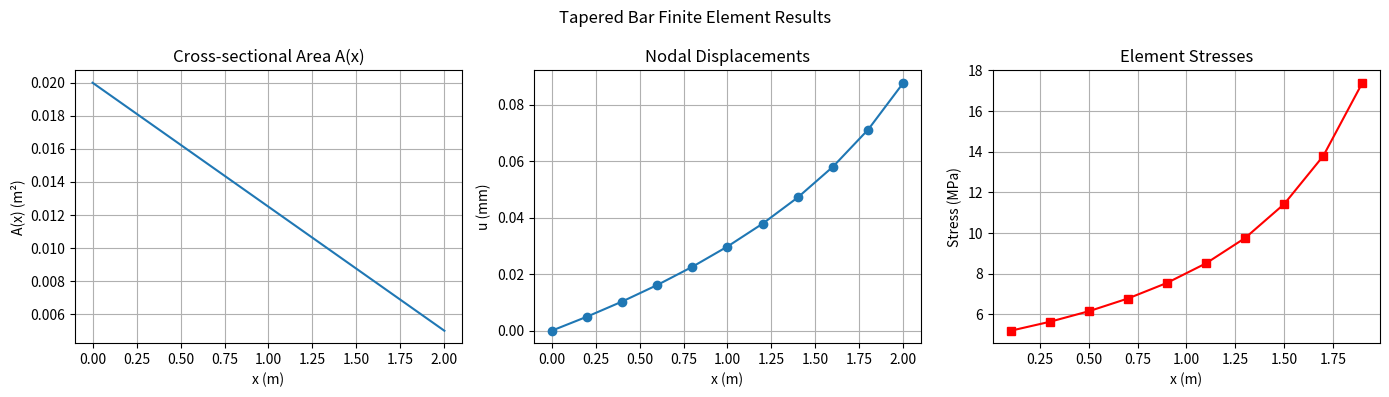

This figure's Python source:
# tapered_bar_fea.py
# ------------------------------------------------------------
# 1D Finite Element Analysis of a Tapered Bar
# ------------------------------------------------------------

import numpy as np
import matplotlib.pyplot as plt

# ----------------------------
# Part 1: Inputs
# ----------------------------

# Bar properties
L = 2.0                # Length (m)
E = 210e9              # Young's modulus (Pa)
A0 = 0.02              # Area at x = 0 (m^2)
A1 = 0.005             # Area at x = L (m^2)

u0_prescribed = 0.0    # Fixed end displacement (m)
sigma_L_prescribed = None  # No stress specified at x = L

# Area variation functions
def linear_taper(A0, A1, L):
    return lambda x: A0 + (A1 - A0) * (x / L)

def exponential_taper(A0, A1, L):
    return lambda x: A0 * (A1 / A0) ** (x / L)

# Choose area function
A_func = linear_taper(A0, A1, L)

# --- Summary output ---
print("Tapered bar inputs summary")
print("--------------------------")
print(f"L = {L:.3f} m")
print(f"E = {E:.3e} Pa")
print(f"u(0) = {u0_prescribed:.3f}")
if sigma_L_prescribed is None:
    print("sigma(L) = None")
else:
    print(f"sigma(L) = {sigma_L_prescribed:.3e}")

xs = np.linspace(0, L, 5)
areas = A_func(xs)
print("Sample A(x):")
for x, A in zip(xs, areas):
    print(f"  A({x:.4g}) = {A:.6g}")

# ----------------------------
# Part 2: Finite Element Solver
# ----------------------------

n_el = 10
n_nodes = n_el + 1
nodes = np.linspace(0, L, n_nodes)
elems = np.array([[i, i + 1] for i in range(n_el)])

K = np.zeros((n_nodes, n_nodes))
F = np.zeros(n_nodes)

# Assemble global stiffness matrix
for e in range(n_el):
    i, j = elems[e]
    x1, x2 = nodes[i], nodes[j]
    le = x2 - x1
    Ae = (A_func(x1) + A_func(x2)) / 2
    ke = E * Ae / le * np.array([[1, -1], [-1, 1]])
    K[i:i + 2, i:i + 2] += ke

# Apply boundary conditions
fixed_dofs = [0]
free_dofs = np.arange(1, n_nodes)

F[-1] = 1e5   # Force at the right end (N)

# Solve
K_ff = K[np.ix_(free_dofs, free_dofs)]
F_f = F[free_dofs]
u = np.zeros(n_nodes)
u_f = np.linalg.solve(K_ff, F_f)
u[free_dofs] = u_f

# ----------------------------
# Part 3: Stresses
# ----------------------------

stresses = np.zeros(n_el)
for e in range(n_el):
    i, j = elems[e]
    le = nodes[j] - nodes[i]
    du = u[j] - u[i]
    strain = du / le
    stresses[e] = E * strain

# ----------------------------
# Part 4: Plots
# ----------------------------

fig, axs = plt.subplots(1, 3, figsize=(14, 4))

# (a) Area distribution
xs_dense = np.linspace(0, L, 200)
axs[0].plot(xs_dense, A_func(xs_dense), linewidth=1.5)
axs[0].set_title("Cross-sectional Area A(x)")
axs[0].set_xlabel("x (m)")
axs[0].set_ylabel("A(x) (m²)")
axs[0].grid(True)

# (b) Displacements
axs[1].plot(nodes, u * 1e3, 'o-', linewidth=1.5)
axs[1].set_title("Nodal Displacements")
axs[1].set_xlabel("x (m)")
axs[1].set_ylabel("u (mm)")
axs[1].grid(True)

# (c) Stresses
x_centers = nodes[:-1] + np.diff(nodes) / 2
axs[2].plot(x_centers, stresses * 1e-6, 's-r', linewidth=1.5)
axs[2].set_title("Element Stresses")
axs[2].set_xlabel("x (m)")
axs[2].set_ylabel("Stress (MPa)")
axs[2].grid(True)

plt.suptitle("Tapered Bar Finite Element Results")
plt.tight_layout()
plt.show()
